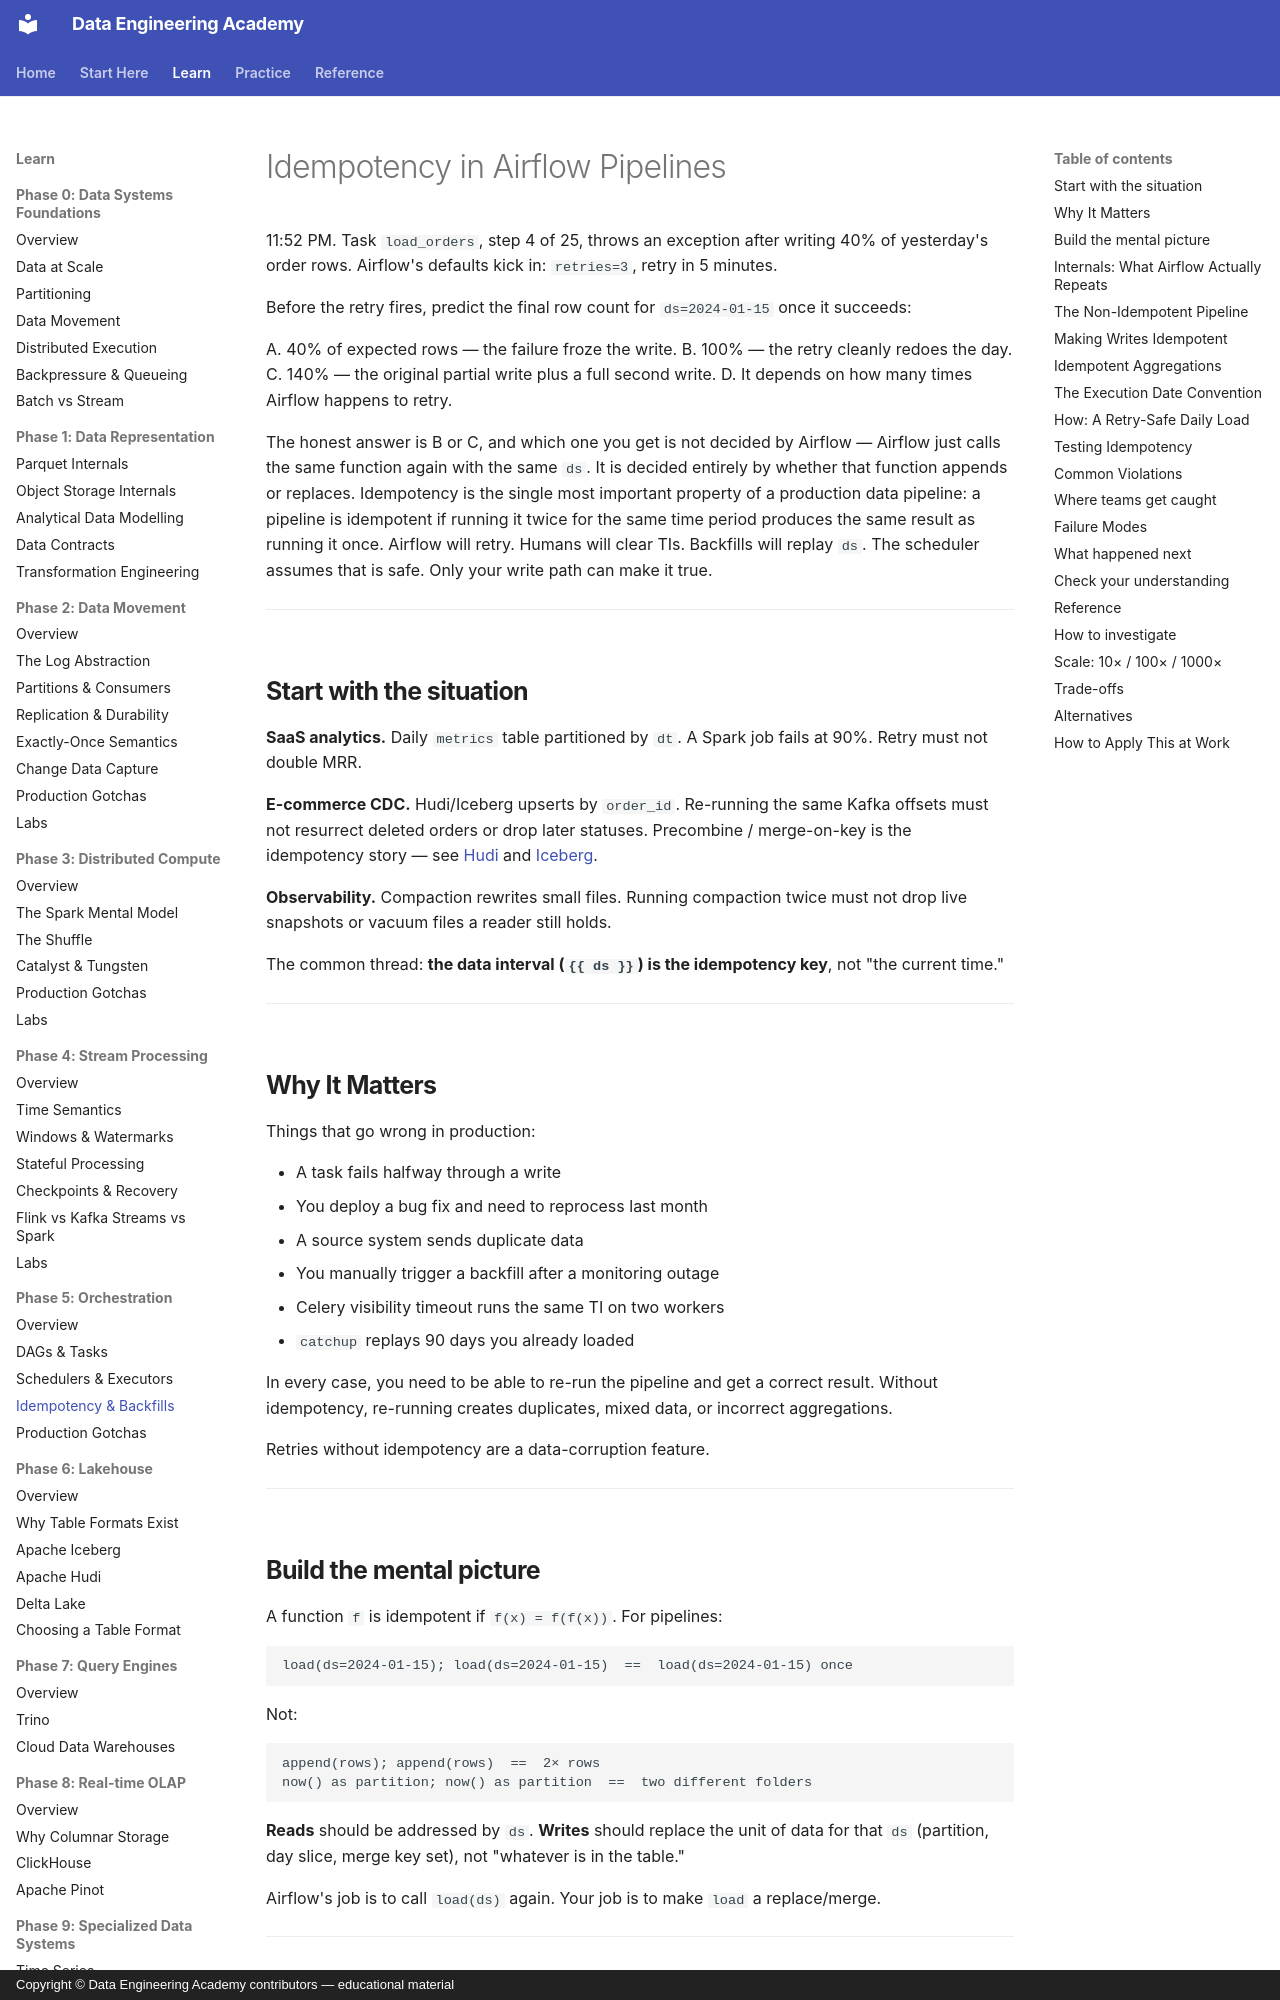

repository: sanketn26/data-engineering · page: airflow/idempotency/index.html · generator: mkdocs · copyright: Copyright © Data Engineering Academy contributors — educational material

---
description: Why idempotent writes keyed on the data interval, not retries or luck, are what keeps Airflow backfills from doubling rows.
---

# Idempotency in Airflow Pipelines

11:52 PM. Task `load_orders`, step 4 of 25, throws an exception after writing 40% of yesterday's order rows. Airflow's defaults kick in: `retries=3`, retry in 5 minutes.

Before the retry fires, predict the final row count for `ds=2024-01-15` once it succeeds:

A. 40% of expected rows — the failure froze the write.
B. 100% — the retry cleanly redoes the day.
C. 140% — the original partial write plus a full second write.
D. It depends on how many times Airflow happens to retry.

The honest answer is B or C, and which one you get is not decided by Airflow — Airflow just calls the same function again with the same `ds`. It is decided entirely by whether that function appends or replaces. Idempotency is the single most important property of a production data pipeline: a pipeline is idempotent if running it twice for the same time period produces the same result as running it once. Airflow will retry. Humans will clear TIs. Backfills will replay `ds`. The scheduler assumes that is safe. Only your write path can make it true.

---

## Start with the situation { #use-case }

**SaaS analytics.** Daily `metrics` table partitioned by `dt`. A Spark job fails at 90%. Retry must not double MRR.

**E-commerce CDC.** Hudi/Iceberg upserts by `order_id`. Re-running the same Kafka offsets must not resurrect deleted orders or drop later statuses. Precombine / merge-on-key is the idempotency story — see [Hudi](../lakehouse/hudi.md) and [Iceberg](../lakehouse/iceberg.md).

**Observability.** Compaction rewrites small files. Running compaction twice must not drop live snapshots or vacuum files a reader still holds.

The common thread: **the data interval (`{{ ds }}`) is the idempotency key**, not "the current time."

---

## Why It Matters

Things that go wrong in production:

- A task fails halfway through a write
- You deploy a bug fix and need to reprocess last month
- A source system sends duplicate data
- You manually trigger a backfill after a monitoring outage
- Celery visibility timeout runs the same TI on two workers
- `catchup` replays 90 days you already loaded

In every case, you need to be able to re-run the pipeline and get a correct result. Without idempotency, re-running creates duplicates, mixed data, or incorrect aggregations.

Retries without idempotency are a data-corruption feature.

---
